Image classification data set "data" (sairam2811/Poultry_Diseases-for-Enhanced-Health on GitHub). Class labels (4): coccidiosis, healthy, Newcastle disease, salmonella.

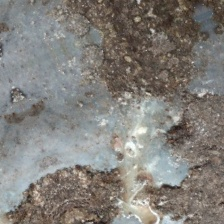
Label: salmonella

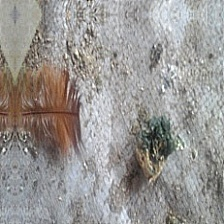
Label: Newcastle disease

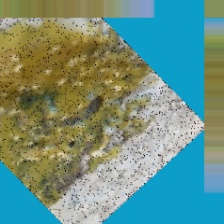
Label: coccidiosis

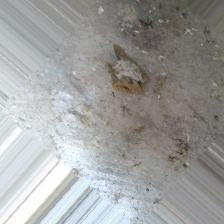
Label: healthy

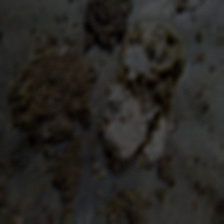
Label: salmonella

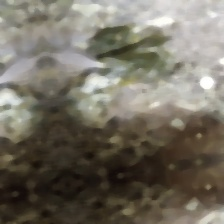
Label: Newcastle disease
